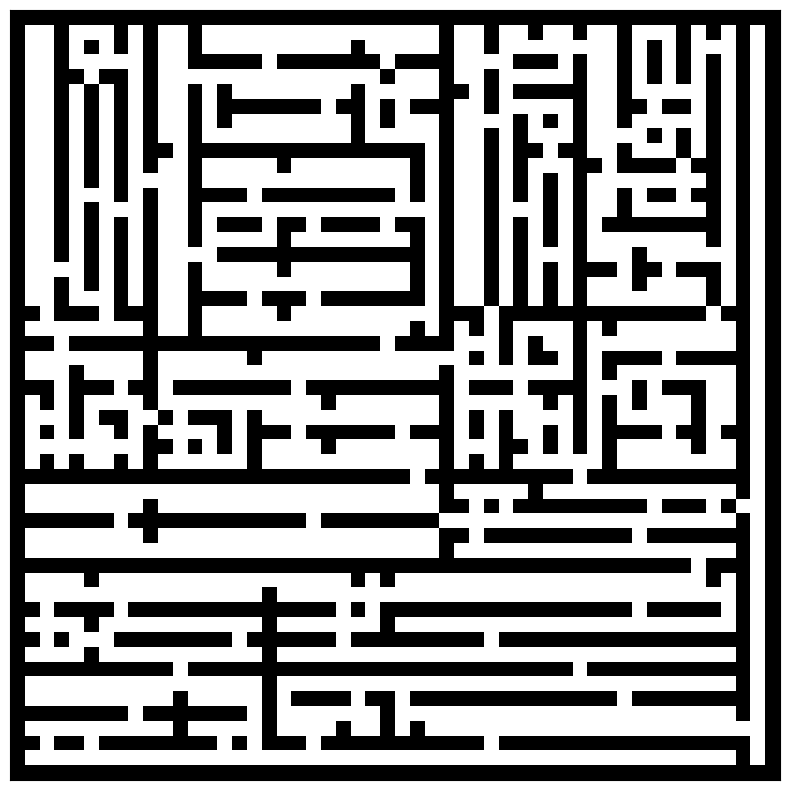

Write Python code to recreate this figure.
import numpy as np
from random import randint
from PIL import Image
import matplotlib.pyplot as pyplot

# Basic implementation of recursive division maze generation
# Credit to Wikipedia.org Maze Generation
# 1s will represent wall 0s will represent white space
# All positions are measured from the top left corner (0,0)
Debug = False

class Chamber:
    def __init__(self, array, row, column):
        self.array = array
        self.num_rows = array.shape[0] - 1
        self.num_columns = array.shape[1] - 1
        if Debug:
            print(self.num_rows, self.num_columns)
        self.row_pos = row
        self.col_pos = column


    def divide(self, maze):
        # Separate these conditions
        if self.num_rows <= 1 or self.num_columns <= 1:
            return maze, None
        else:
            # Change row wall to divide in half
            array = self.array
            row_wall = randint(1, self.num_rows-1)
            array[row_wall,:] = 1
            col_wall = randint(1, self.num_columns-1)
            array[:, col_wall] = 1
            row_gap1 = randint(0, col_wall - 1)
            array[row_wall, row_gap1] = 0
            row_gap2 = randint(col_wall + 1, self.num_columns)
            array[row_wall, row_gap2] = 0
            col_gap1 = randint(0, row_wall - 1)
            array[col_gap1, col_wall] = 0
            col_gap2 =randint(row_wall + 1, self.num_rows)
            array[col_gap2, col_wall] = 0
            self.array = array

            maze = combine_arrays(maze, self)

            children_list = []
            child_1 = Chamber((np.zeros((row_wall, col_wall), dtype=bool)), self.row_pos, self.col_pos)
            child_2 = Chamber(np.zeros((row_wall, self.num_columns - col_wall), dtype=bool), self.row_pos,
                              self.col_pos + col_wall + 1)
            child_3 = Chamber(np.zeros((self.num_rows - row_wall, col_wall), dtype=bool), self.row_pos + row_wall + 1,
                              self.col_pos)
            child_4 = Chamber(np.zeros((self.num_rows - row_wall, self.num_columns - col_wall), dtype=bool),
                              self.row_pos + row_wall + 1, self.col_pos + col_wall + 1)
            children_list.append(child_1)
            children_list.append(child_2)
            children_list.append(child_3)
            children_list.append(child_4)
            return maze, children_list




def create_maze(size):
    # Create a starting blank chamber
    maze = np.zeros((size, size), dtype=bool)
    return maze

# This function runs corretly and will split once
def split_children(children_list, maze):
    sub_children = []
    for child in children_list:
        # If we have one that fails maze is defined to be None and that screws
        # up future calls of this function FIX
        maze, sub_childs = child.divide(maze)
        if sub_childs == None:
            # This means that this chamber of the maze cannot be divided any further
            pass
        else:
            for i in sub_childs:
                sub_children.append(i)
    return maze, sub_children


def recurse(children_list, maze):
    sub_children = []
    for child in children_list:
        maze, sub_childs = child.divide(maze)
        if sub_childs == None:
            pass
        else:
            for i in sub_childs:
                sub_children.append(i)
    if len(sub_children) != 0:
        # TODO fix recursive logic so that the returned value carries through
        maze = recurse(sub_children, maze)
    else:
        print(maze.array)
        maze = create_boarder(maze)
        print(maze.array)
        pyplot.figure(figsize=(10, 10))
        pyplot.imshow(maze.array, cmap=pyplot.cm.binary, interpolation='nearest')
        pyplot.xticks([]), pyplot.yticks([])
        pyplot.show()
        return maze


def combine_arrays(maze, sub_child):
    num_rows = sub_child.num_rows
    num_col = sub_child.num_columns
    start_row = sub_child.row_pos
    start_col = sub_child.col_pos
    matrix = sub_child.array
    for i in range(0, num_rows + 1):
        for j in range(0, num_col + 1):
            maze.array[i + start_row][j + start_col] = matrix[i][j]
    return maze

def create_boarder(maze):
    # Change this to append and create a boarder
    array = maze.array
    maze.row_pos = 1
    maze.col_pos = 1
    print(array.shape[0], array.shape[1])
    num_rows = array.shape[0] + 2
    num_cols = array.shape[1] + 2

    expanded_array = np.ones((num_rows, num_cols), dtype=bool)
    complete_maze = Chamber(expanded_array, 0, 0)
    complete_maze = combine_arrays(complete_maze, maze)
    return complete_maze


maze = Chamber(create_maze(50), 0, 0)
maze, children = maze.divide(maze)
maze = recurse(children, maze)
# maze, sub_children = split_children(children, maze)
# maze = combine_arrays(maze, sub_children)



# Credit Wikipedia use of PyPlot
"""
pyplot.figure(figsize=(10, 10))
pyplot.imshow(maze.array, cmap=pyplot.cm.binary, interpolation='nearest')
pyplot.xticks([]), pyplot.yticks([])
pyplot.show()
"""
#print(maze.array)
